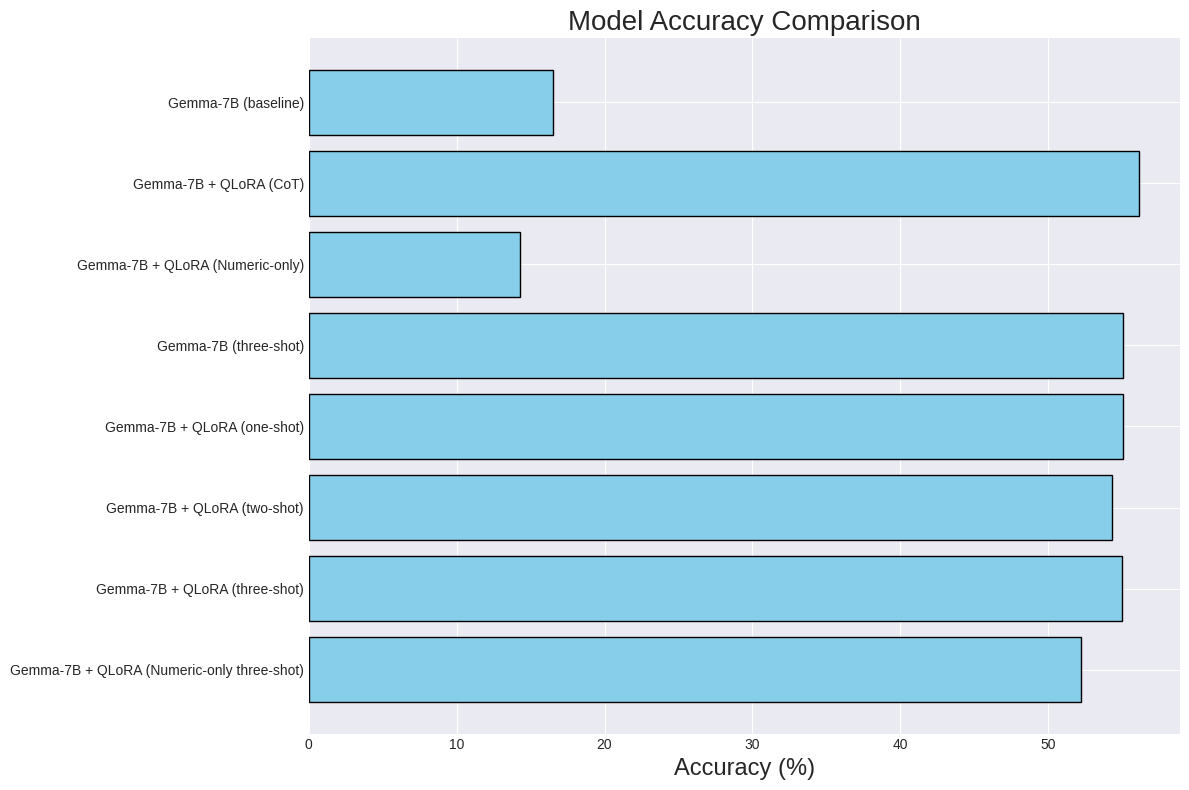
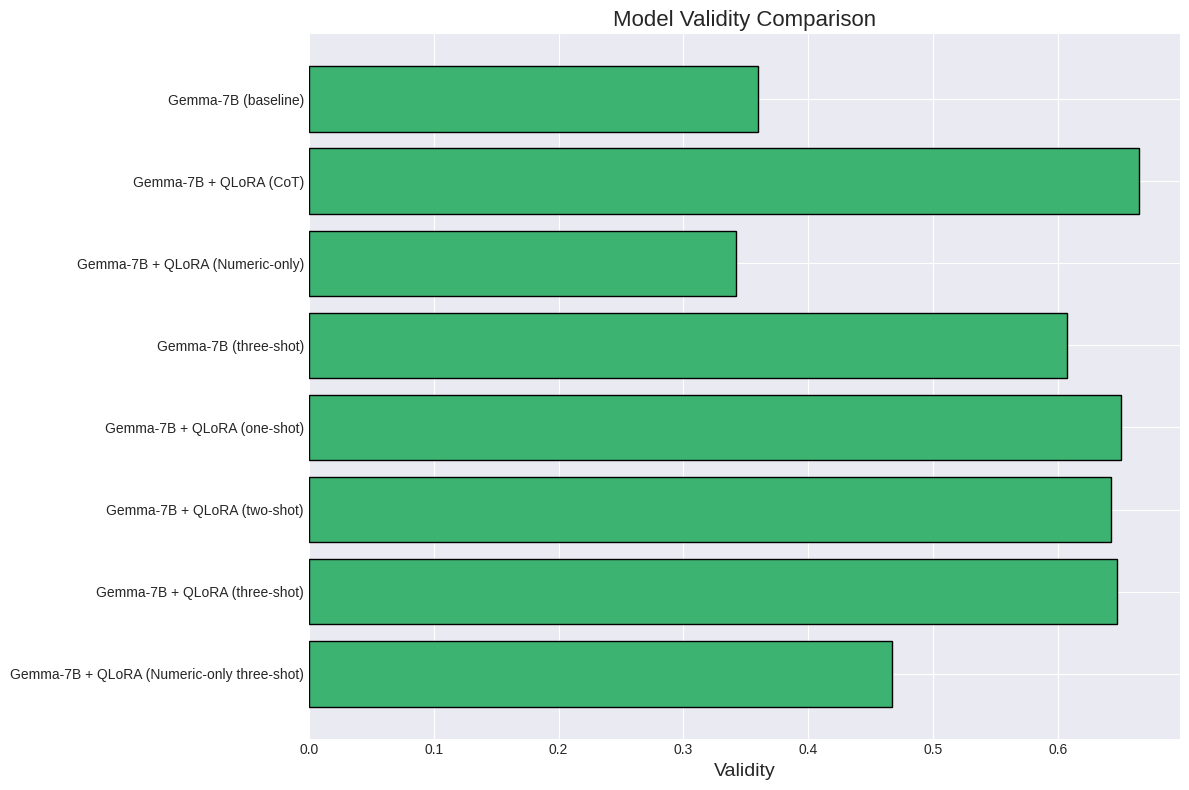
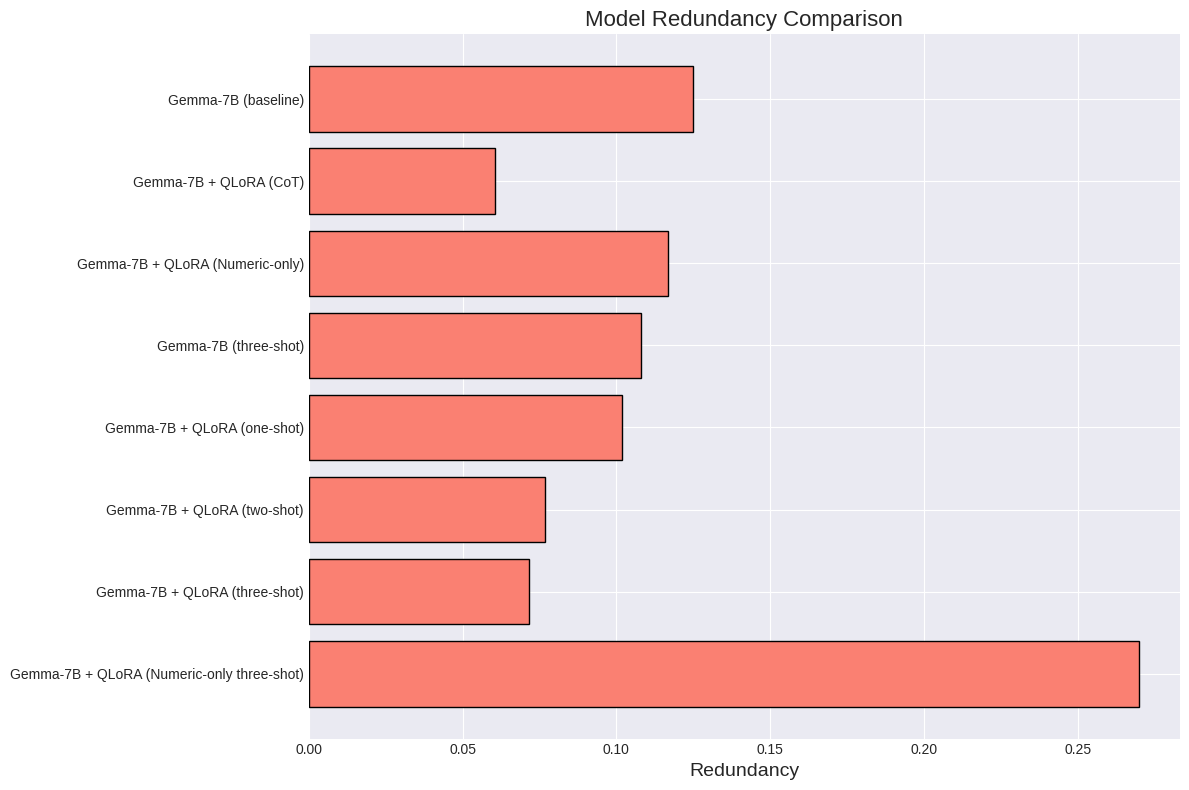
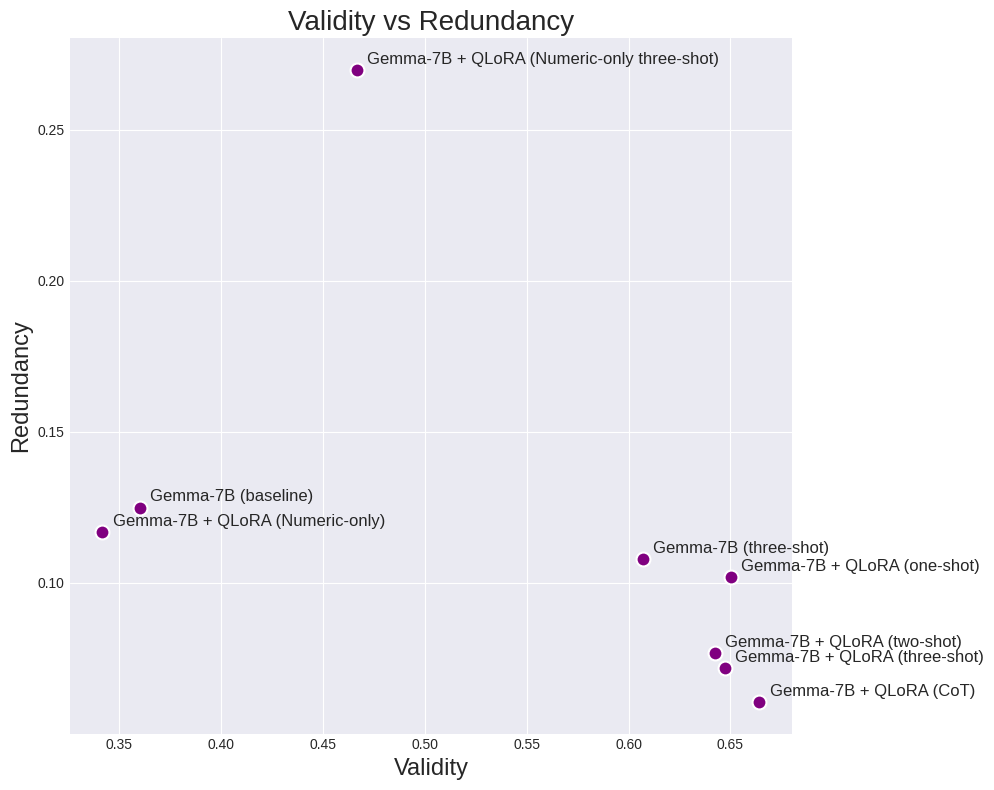

The script that saved these images, in order:
import matplotlib.pyplot as plt
import pandas as pd

# Step 1: Create the data manually
data = {
    'Model': [
        'Gemma-7B (baseline)',
        'Gemma-7B + QLoRA (CoT)',
        'Gemma-7B + QLoRA (Numeric-only)',
        'Gemma-7B (three-shot)',
        'Gemma-7B + QLoRA (one-shot)',
        'Gemma-7B + QLoRA (two-shot)',
        'Gemma-7B + QLoRA (three-shot)',
        'Gemma-7B + QLoRA (Numeric-only three-shot)'
    ],
    'Accuracy (%)': [
        16.53,
        56.10,
        14.25,
        55.04,
        55.04,
        54.28,
        54.97,
        52.24
    ],
    'Validity': [
        0.3600,
        0.6643,
        0.3417,
        0.6069,
        0.6503,
        0.6423,
        0.6474,
        0.4667
    ],
    'Redundancy': [
        0.1249,
        0.0605,
        0.1168,
        0.1079,
        0.1019,
        0.0768,
        0.0717,
        0.2698
    ]
}

# Step 2: Create a DataFrame
df = pd.DataFrame(data)

# Set a prettier style
plt.style.use('seaborn-v0_8-darkgrid')

# Step 3: Plot Accuracy
plt.figure(figsize=(12, 8))
plt.barh(df['Model'], df['Accuracy (%)'], color='skyblue', edgecolor='black')
plt.xlabel('Accuracy (%)', fontsize=17)
plt.title('Model Accuracy Comparison', fontsize=20)
plt.gca().invert_yaxis()
plt.tight_layout()
plt.savefig('accuracy_comparison.png')
plt.close()

# Step 4: Plot Validity
plt.figure(figsize=(12, 8))
plt.barh(df['Model'], df['Validity'], color='mediumseagreen', edgecolor='black')
plt.xlabel('Validity', fontsize=14)
plt.title('Model Validity Comparison', fontsize=16)
plt.gca().invert_yaxis()
plt.tight_layout()
plt.savefig('validity_comparison.png')
plt.close()

# Step 5: Plot Redundancy
plt.figure(figsize=(12, 8))
plt.barh(df['Model'], df['Redundancy'], color='salmon', edgecolor='black')
plt.xlabel('Redundancy', fontsize=14)
plt.title('Model Redundancy Comparison', fontsize=16)
plt.gca().invert_yaxis()
plt.tight_layout()
plt.savefig('redundancy_comparison.png')
plt.close()

# Step 6: Scatter plot (Validity vs Redundancy)
plt.figure(figsize=(10, 8))
plt.scatter(df['Validity'], df['Redundancy'], color='purple', s=100, edgecolors='w', linewidth=1.5)
for i, txt in enumerate(df['Model']):
    plt.annotate(txt, (df['Validity'][i]+0.005, df['Redundancy'][i]+0.002), fontsize=12)
plt.xlabel('Validity', fontsize=17)
plt.ylabel('Redundancy', fontsize=17)
plt.title('Validity vs Redundancy', fontsize=20)
plt.grid(True)
plt.tight_layout()
plt.savefig('validity_vs_redundancy.png')
plt.close()

print("Graphs saved successfully in the current folder!")
